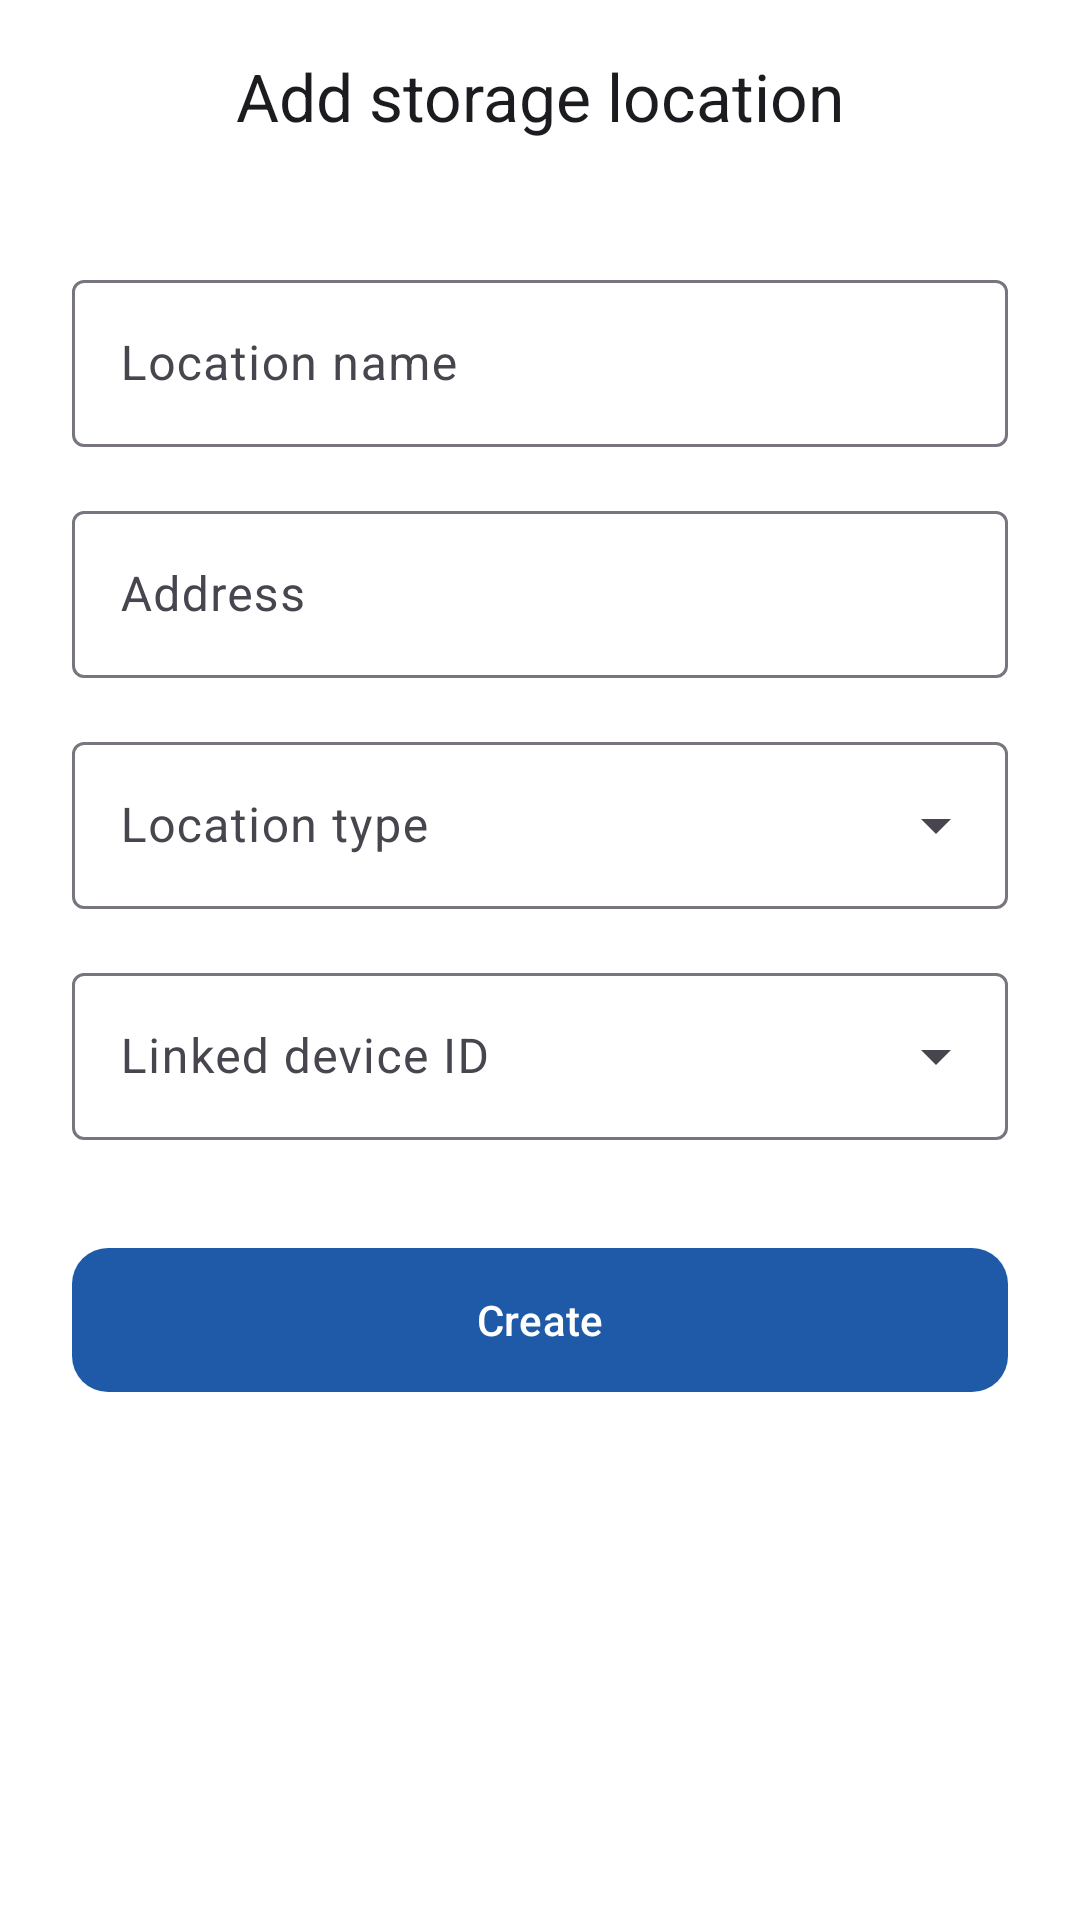

Android layout source for this screen:
<!-- AndroidManifest.xml: application theme Theme.MedicationManagement -->
<!-- res/layout/activity_edit_storage_location.xml -->
<?xml version="1.0" encoding="utf-8"?>
<androidx.coordinatorlayout.widget.CoordinatorLayout xmlns:android="http://schemas.android.com/apk/res/android"
    xmlns:app="http://schemas.android.com/apk/res-auto"
    android:layout_width="match_parent"
    android:layout_height="match_parent"
    android:background="?attr/colorSurface">

    <com.google.android.material.appbar.AppBarLayout
        android:layout_width="match_parent"
        android:layout_height="wrap_content"
        android:background="?attr/colorSurface"
        app:elevation="0dp">

        <com.google.android.material.appbar.MaterialToolbar
            android:id="@+id/toolbar"
            android:layout_width="match_parent"
            android:layout_height="?attr/actionBarSize"
            app:title="@string/storage_location_add_title"
            app:titleCentered="true" />
    </com.google.android.material.appbar.AppBarLayout>

    <androidx.core.widget.NestedScrollView
        android:layout_width="match_parent"
        android:layout_height="match_parent"
        app:layout_behavior="@string/appbar_scrolling_view_behavior">

        <LinearLayout
            android:layout_width="match_parent"
            android:layout_height="wrap_content"
            android:orientation="vertical"
            android:padding="24dp">

            
            <com.google.android.material.textfield.TextInputLayout
                style="@style/Widget.Material3.TextInputLayout.OutlinedBox"
                android:layout_width="match_parent"
                android:layout_height="wrap_content"
                android:layout_marginBottom="16dp"
                android:hint="@string/storage_location_name">

                <com.google.android.material.textfield.TextInputEditText
                    android:id="@+id/inputLocationName"
                    android:layout_width="match_parent"
                    android:layout_height="wrap_content" />
            </com.google.android.material.textfield.TextInputLayout>

            
            <com.google.android.material.textfield.TextInputLayout
                style="@style/Widget.Material3.TextInputLayout.OutlinedBox"
                android:layout_width="match_parent"
                android:layout_height="wrap_content"
                android:layout_marginBottom="16dp"
                android:hint="@string/storage_location_address">

                <com.google.android.material.textfield.TextInputEditText
                    android:id="@+id/inputLocationAddress"
                    android:layout_width="match_parent"
                    android:layout_height="wrap_content" />
            </com.google.android.material.textfield.TextInputLayout>

            
            <com.google.android.material.textfield.TextInputLayout
                style="@style/Widget.Material3.TextInputLayout.OutlinedBox.ExposedDropdownMenu"
                android:layout_width="match_parent"
                android:layout_height="wrap_content"
                android:layout_marginBottom="16dp"
                android:hint="@string/storage_location_type">

                <AutoCompleteTextView
                    android:id="@+id/inputLocationTypeSpinner"
                    android:layout_width="match_parent"
                    android:layout_height="wrap_content"
                    android:inputType="none" />
            </com.google.android.material.textfield.TextInputLayout>

            
            <com.google.android.material.textfield.TextInputLayout
                style="@style/Widget.Material3.TextInputLayout.OutlinedBox.ExposedDropdownMenu"
                android:layout_width="match_parent"
                android:layout_height="wrap_content"
                android:layout_marginBottom="32dp"
                android:hint="@string/storage_location_device_id">

                <AutoCompleteTextView
                    android:id="@+id/inputLocationDeviceSpinner"
                    android:layout_width="match_parent"
                    android:layout_height="wrap_content"
                    android:inputType="none" />
            </com.google.android.material.textfield.TextInputLayout>

            
            <com.google.android.material.button.MaterialButton
                android:id="@+id/btnSave"
                android:layout_width="match_parent"
                android:layout_height="56dp"
                android:text="@string/create"
                app:cornerRadius="12dp" />

        </LinearLayout>
    </androidx.core.widget.NestedScrollView>

</androidx.coordinatorlayout.widget.CoordinatorLayout>
<!-- resources referenced by this layout -->
<resources>
  <string name="create">Create</string>
  <string name="storage_location_add_title">Add storage location</string>
  <string name="storage_location_address">Address</string>
  <string name="storage_location_device_id">Linked device ID</string>
  <string name="storage_location_name">Location name</string>
  <string name="storage_location_type">Location type</string>
  <style name="Theme.MedicationManagement" parent="Theme.Material3.DayNight.NoActionBar">
          <item name="colorPrimary">@color/brand_primary</item>
          <item name="colorOnPrimary">@color/white</item>
          <item name="colorPrimaryContainer">@color/brand_primary_container</item>
          <item name="colorOnPrimaryContainer">@color/brand_primary_variant</item>
  
          <item name="colorSecondary">@color/brand_secondary</item>
          <item name="colorOnSecondary">@color/white</item>
          <item name="colorSecondaryContainer">@color/brand_secondary_variant</item>
          <item name="colorOnSecondaryContainer">@color/white</item>
  
          <item name="android:colorBackground">@color/brand_background</item>
          <item name="colorSurface">@color/brand_surface</item>
          <item name="colorOnSurface">@color/black</item>
          <item name="colorError">@color/brand_error</item>
  
          <item name="android:statusBarColor">?attr/colorSurface</item>
          <item name="android:navigationBarColor">?attr/colorSurface</item>
          <item name="android:windowLightStatusBar">true</item>
      </style>
  <color name="brand_primary">#1E5AA8</color>
  <color name="white">#FFFFFF</color>
  <color name="brand_primary_container">#D8E2FF</color>
  <color name="brand_secondary">#0F8B8D</color>
  <color name="brand_background">#F8FAFC</color>
  <color name="brand_surface">#FFFFFF</color>
  <color name="black">#000000</color>
  <color name="brand_error">#B3261E</color>
</resources>
